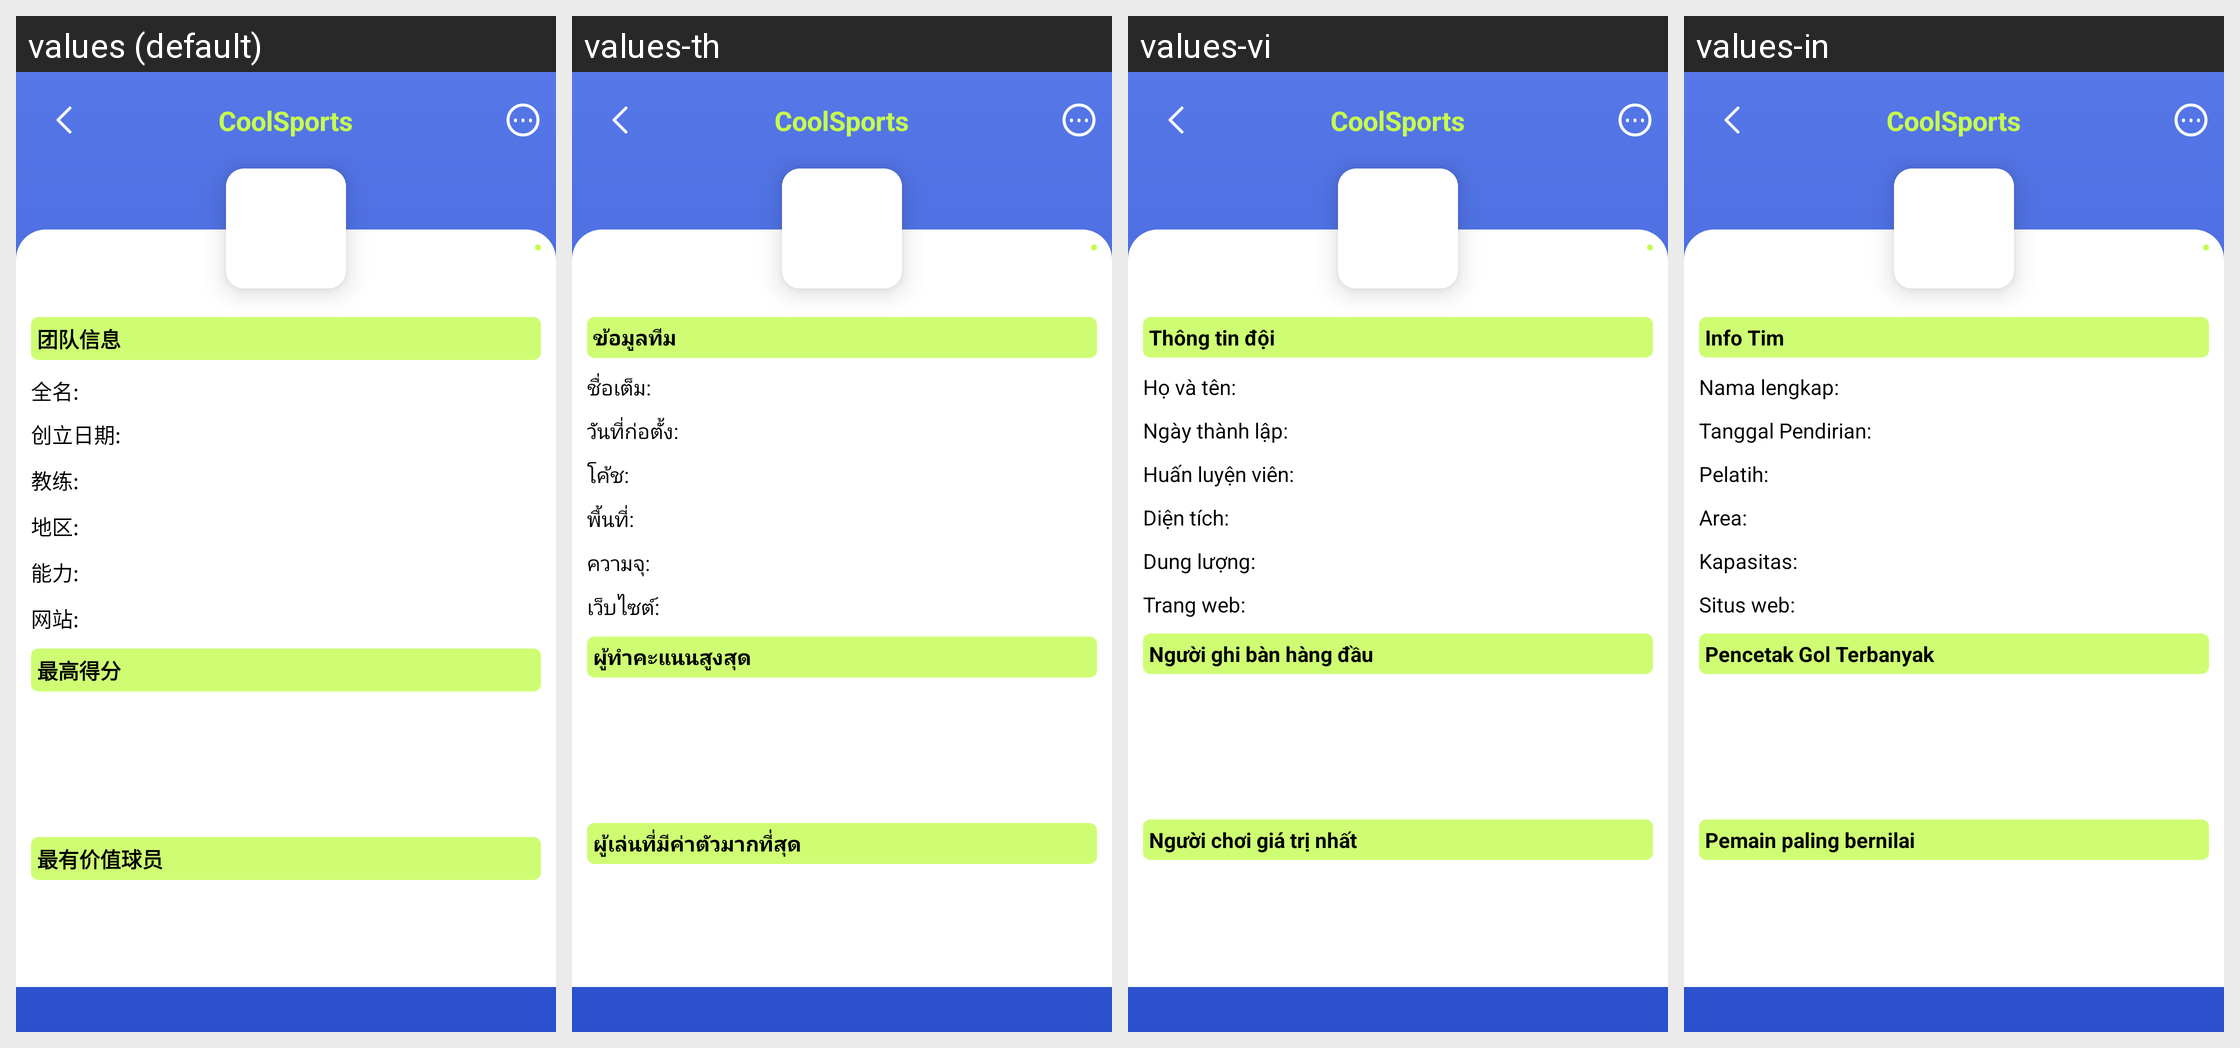

This grid shows one Android layout under several languages. Give, for every string resource on the screen, its name, the default text and each shown locale's text.
Android screen res/layout/fragment_league_details.xml rendered under 4 locales, left to right: values (default), values-th, values-vi, values-in. Device: Nexus 5 (rendered at 1080×1920; each locale shown at half size, 540×960, under a caption strip naming it); theme Theme.CoolSports.
Other locales in the repository, not shown: values-en.
Strings drawn on this screen, with the default value and each locale's value (text and hints the layout hard-codes, and strings that could not be matched under every locale, appear in the picture but are not listed):

app_name
  values: CoolSports
  values-th: CoolSports  [not translated; the default value is used]
  values-vi: CoolSports  [not translated; the default value is used]
  values-in: CoolSports  [not translated; the default value is used]

team_info
  values: 团队信息
  values-th: ข้อมูลทีม
  values-vi: Thông tin đội
  values-in: Info Tim

full_name
  values: 全名:
  values-th: ชื่อเต็ม:
  values-vi: Họ và tên:
  values-in: Nama lengkap:

founding_name
  values: 创立日期:
  values-th: วันที่ก่อตั้ง:
  values-vi: Ngày thành lập:
  values-in: Tanggal Pendirian:

coach
  values: 教练:
  values-th: โค้ช:
  values-vi: Huấn luyện viên:
  values-in: Pelatih:

area
  values: 地区:
  values-th: พื้นที่:
  values-vi: Diện tích:
  values-in: Area:

capacity
  values: 能力:
  values-th: ความจุ:
  values-vi: Dung lượng:
  values-in: Kapasitas:

website
  values: 网站:
  values-th: เว็บไซต์:
  values-vi: Trang web:
  values-in: Situs web:

top_scorers
  values: 最高得分
  values-th: ผู้ทำคะแนนสูงสุด
  values-vi: Người ghi bàn hàng đầu
  values-in: Pencetak Gol Terbanyak

mvp
  values: 最有价值球员
  values-th: ผู้เล่นที่มีค่าตัวมากที่สุด
  values-vi: Người chơi giá trị nhất
  values-in: Pemain paling bernilai
